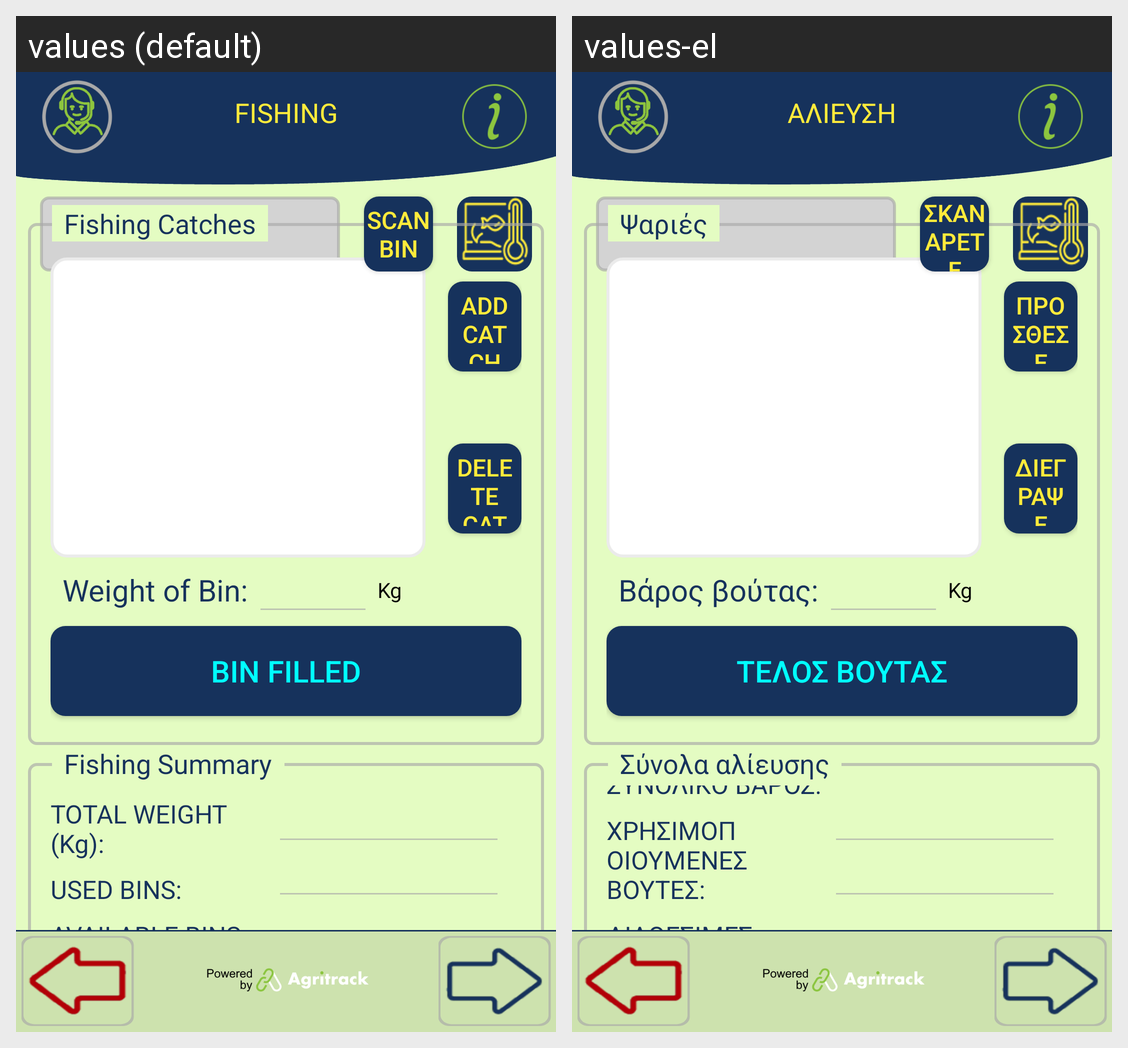

This grid shows one Android layout under two languages. Give, for every string resource on the screen, its name, the default text and each shown locale's text.
Android screen res/layout/activity_fishing_fill_bins.xml rendered under 2 locales, left to right: values (default), values-el. Device: Nexus 5 (rendered at 1080×1920; each locale shown at half size, 540×960, under a caption strip naming it); theme FishTrack.
Strings drawn on this screen, with the default value and each locale's value (text and hints the layout hard-codes, and strings that could not be matched under every locale, appear in the picture but are not listed):

title_fishing
  values: FISHING
  values-el: ΑΛΙΕΥΣΗ

scan_bin
  values: Scan Bin
  values-el: Σκανάρετε βούτα

weight_bin
  values: Weight of Bin:
  values-el: Βάρος βούτας:

end_bin_button
  values: BIN FILLED
  values-el: ΤΕΛΟΣ ΒΟΥΤΑΣ

add_catch_button
  values: ADD CATCH
  values-el: ΠΡΟΣΘΕΣΕ ΨΑΡΙΑ

delete_catch_button
  values: DELETE CATCH
  values-el: ΔΙΕΓΡΑΨΕ ΨΑΡΙΑ

fishing_catches
  values: Fishing Catches
  values-el: Ψαριές

available_bins
  values: AVAILABLE BINS:
  values-el: ΔΙΑΘΕΣΙΜΕΣ ΒΟΥΤΕΣ:

total_weight
  values: TOTAL WEIGHT (Kg):
  values-el: ΣΥΝΟΛΙΚΟ ΒΑΡΟΣ:

fishing_summary
  values: Fishing Summary
  values-el: Σύνολα αλίευσης
